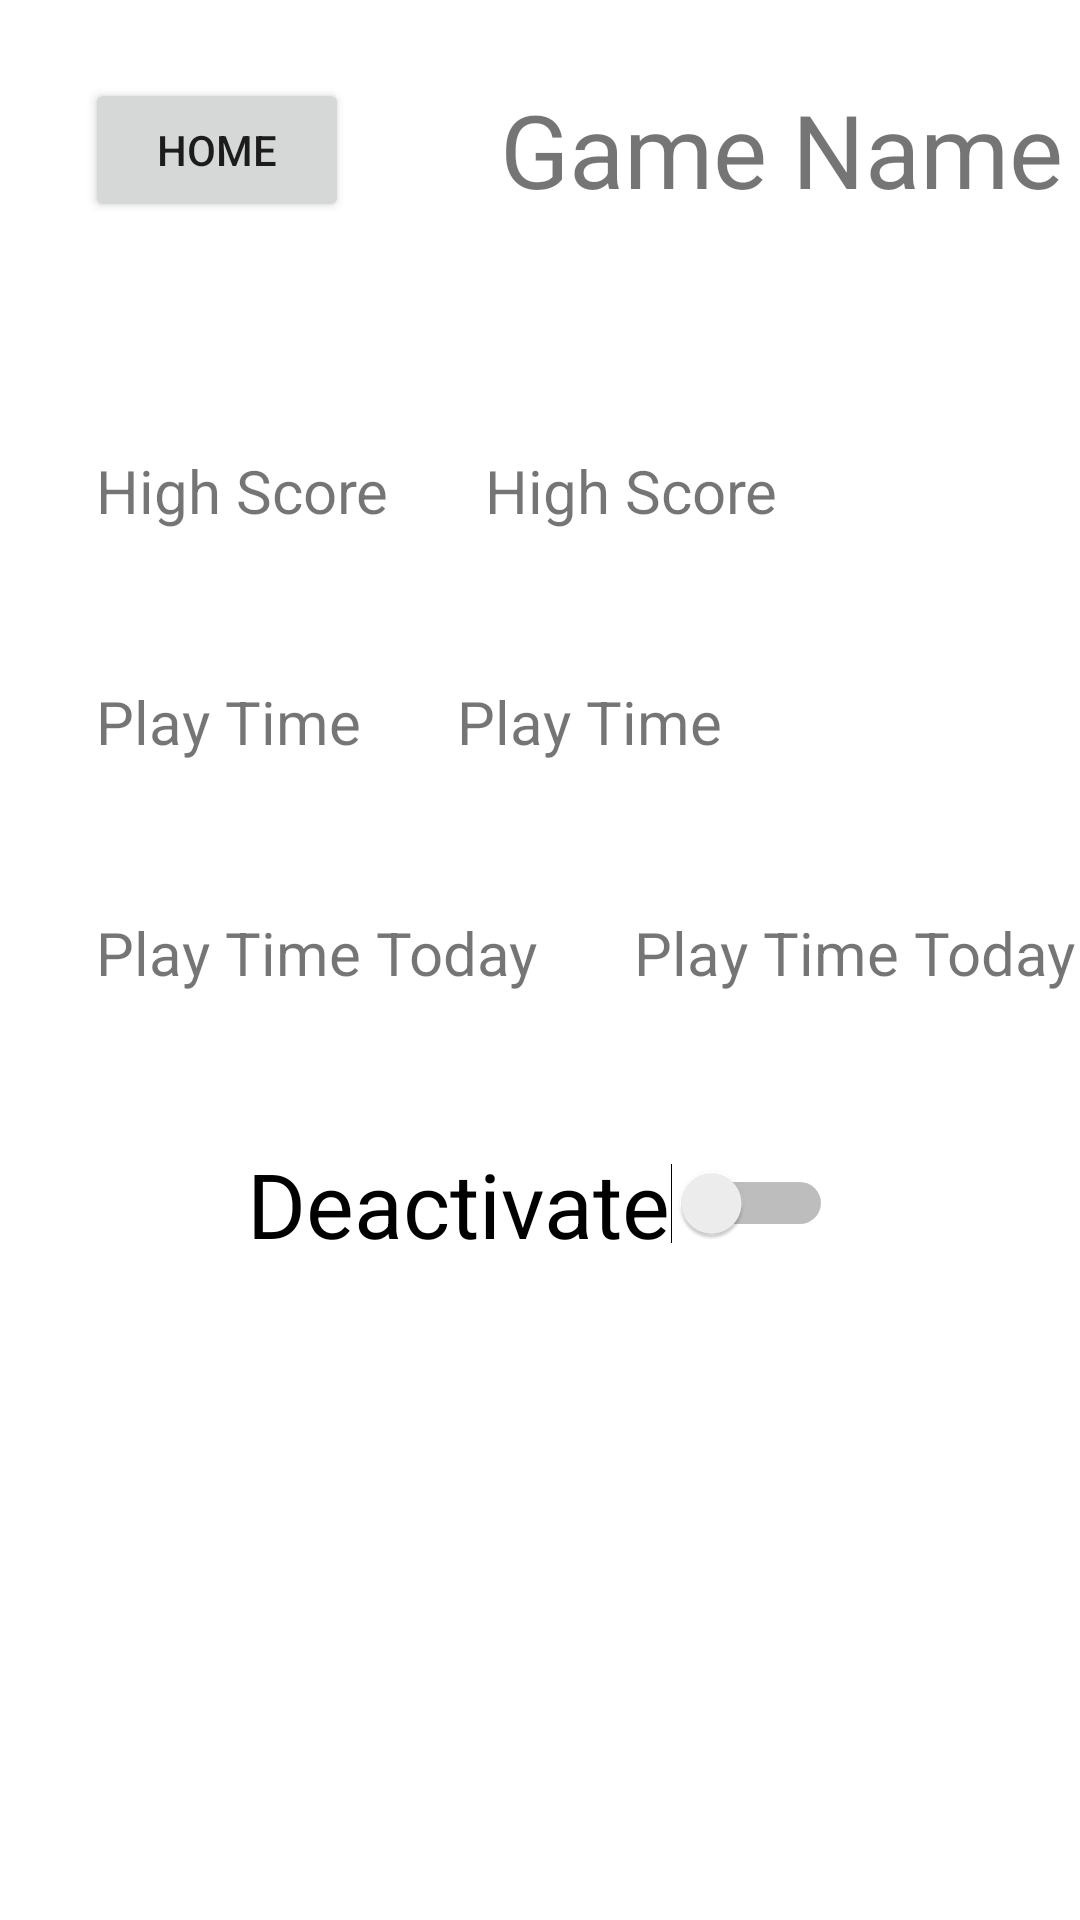

The Android layout XML behind this screen, and the referenced resources:
<!-- AndroidManifest.xml: application theme Theme.LearningAPPRemastered -->
<!-- res/layout/activity_color_find_profile.xml -->
<?xml version="1.0" encoding="utf-8"?>
<androidx.constraintlayout.widget.ConstraintLayout xmlns:android="http://schemas.android.com/apk/res/android"
    xmlns:app="http://schemas.android.com/apk/res-auto"
    xmlns:tools="http://schemas.android.com/tools"
    android:layout_width="match_parent"
    android:layout_height="match_parent"
    tools:context=".Activities.ColorFindProfileActivity">

    <TextView
        android:id="@+id/textView15"
        android:layout_width="wrap_content"
        android:layout_height="wrap_content"
        android:layout_marginStart="32dp"
        android:text="Play Time Today"
        android:textSize="20sp"
        app:layout_constraintBottom_toBottomOf="@+id/textView2"
        app:layout_constraintStart_toEndOf="@+id/textView2"
        app:layout_constraintTop_toTopOf="@+id/textView2" />

    <TextView
        android:id="@+id/textView12"
        android:layout_width="wrap_content"
        android:layout_height="wrap_content"
        android:layout_marginStart="32dp"
        android:text="Play Time"
        android:textSize="20sp"
        app:layout_constraintBottom_toBottomOf="@+id/textView11"
        app:layout_constraintStart_toEndOf="@+id/textView11"
        app:layout_constraintTop_toTopOf="@+id/textView11" />

    <TextView
        android:id="@+id/textView14"
        android:layout_width="wrap_content"
        android:layout_height="wrap_content"
        android:layout_marginStart="32dp"
        android:text="High Score"
        android:textSize="20sp"
        app:layout_constraintBottom_toBottomOf="@+id/textView"
        app:layout_constraintStart_toEndOf="@+id/textView"
        app:layout_constraintTop_toTopOf="@+id/textView" />

    <androidx.constraintlayout.widget.ConstraintLayout
        android:id="@+id/constraintLayout"
        android:layout_width="408dp"
        android:layout_height="100dp"
        app:layout_constraintEnd_toEndOf="parent"
        app:layout_constraintStart_toStartOf="parent"
        app:layout_constraintTop_toTopOf="parent">

        <Button
            android:id="@+id/Home"
            android:layout_width="wrap_content"
            android:layout_height="wrap_content"
            android:layout_marginStart="49dp"
            android:layout_marginTop="26dp"
            android:layout_marginEnd="265dp"
            android:layout_marginBottom="26dp"
            android:text="Home"
            app:layout_constraintBottom_toBottomOf="parent"
            app:layout_constraintEnd_toEndOf="parent"
            app:layout_constraintStart_toStartOf="parent"
            app:layout_constraintTop_toTopOf="parent" />

        <TextView
            android:id="@+id/gameNameView"
            android:layout_width="wrap_content"
            android:layout_height="wrap_content"
            android:layout_marginTop="27dp"
            android:layout_marginEnd="30dp"
            android:text="Game Name"
            android:textSize="34sp"
            app:layout_constraintEnd_toEndOf="parent"
            app:layout_constraintTop_toTopOf="parent" />
    </androidx.constraintlayout.widget.ConstraintLayout>

    <Switch
        android:id="@+id/switch1"
        android:layout_width="wrap_content"
        android:layout_height="wrap_content"
        android:layout_marginTop="50dp"
        android:text="Deactivate"
        android:textSize="30sp"
        app:layout_constraintEnd_toEndOf="parent"
        app:layout_constraintHorizontal_bias="0.5"
        app:layout_constraintStart_toStartOf="parent"
        app:layout_constraintTop_toBottomOf="@+id/textView2" />

    <TextView
        android:id="@+id/textView"
        android:layout_width="wrap_content"
        android:layout_height="wrap_content"
        android:layout_marginStart="32dp"
        android:layout_marginTop="50dp"
        android:text="High Score"
        android:textSize="20sp"
        app:layout_constraintStart_toStartOf="parent"
        app:layout_constraintTop_toBottomOf="@+id/constraintLayout" />

    <TextView
        android:id="@+id/textView2"
        android:layout_width="wrap_content"
        android:layout_height="wrap_content"
        android:layout_marginStart="32dp"
        android:layout_marginTop="50dp"
        android:text="Play Time Today"
        android:textSize="20sp"
        app:layout_constraintStart_toStartOf="parent"
        app:layout_constraintTop_toBottomOf="@+id/textView11" />

    <TextView
        android:id="@+id/textView11"
        android:layout_width="wrap_content"
        android:layout_height="wrap_content"
        android:layout_marginStart="32dp"
        android:layout_marginTop="50dp"
        android:text="Play Time"
        android:textSize="20sp"
        app:layout_constraintStart_toStartOf="parent"
        app:layout_constraintTop_toBottomOf="@+id/textView" />
</androidx.constraintlayout.widget.ConstraintLayout>
<!-- resources referenced by this layout -->
<resources>
  <style name="Theme.LearningAPPRemastered" parent="Theme.MaterialComponents.DayNight.DarkActionBar">
          
          <item name="colorPrimary">@color/purple_500</item>
          <item name="colorPrimaryVariant">@color/purple_700</item>
          <item name="colorOnPrimary">@color/white</item>
          
          <item name="colorSecondary">@color/teal_200</item>
          <item name="colorSecondaryVariant">@color/teal_700</item>
          <item name="colorOnSecondary">@color/black</item>
          
          <item name="android:statusBarColor" tools:targetApi="l">?attr/colorPrimaryVariant</item>
          
      </style>
  <!-- not gathered from this repository: default colours our renderer supplied (Android Studio template values) -->
  <color name="purple_500">#FF6200EE</color>
  <color name="purple_700">#FF3700B3</color>
  <color name="teal_200">#FF03DAC5</color>
  <color name="teal_700">#FF018786</color>
  <color name="black">#FF000000</color>
  <color name="white">#FFFFFFFF</color>
</resources>
